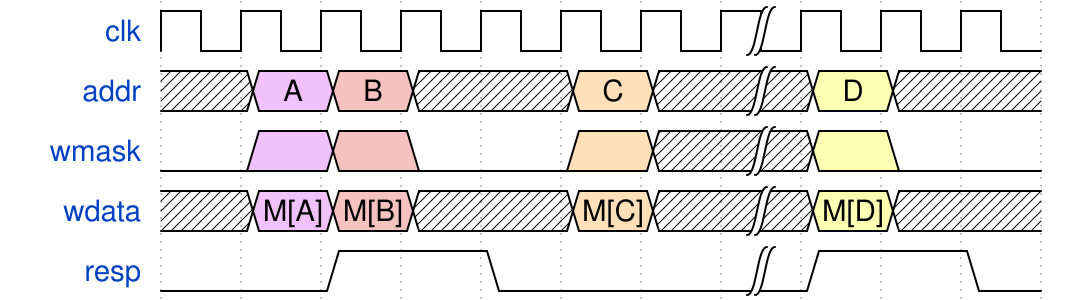

Write the WaveDrom specification (WaveJSON) that draws this timing diagram.

{signal:
  [
    {name: 'clk'  , wave: 'p......|...'},
    {name: 'addr' , wave: 'x89x.4x|3x.', data: ['A', 'B', 'C', 'D']},
    {name: 'wmask', wave: '0890.4x|30.'},
    {name: 'wdata', wave: 'x89x.4x|3x.', data: ['M[A]', 'M[B]', 'M[C]', 'M[D]']},
    {name: 'resp' , wave: '0.1.0..|1.0'}
  ],
  config: { hscale: 1 }
}
